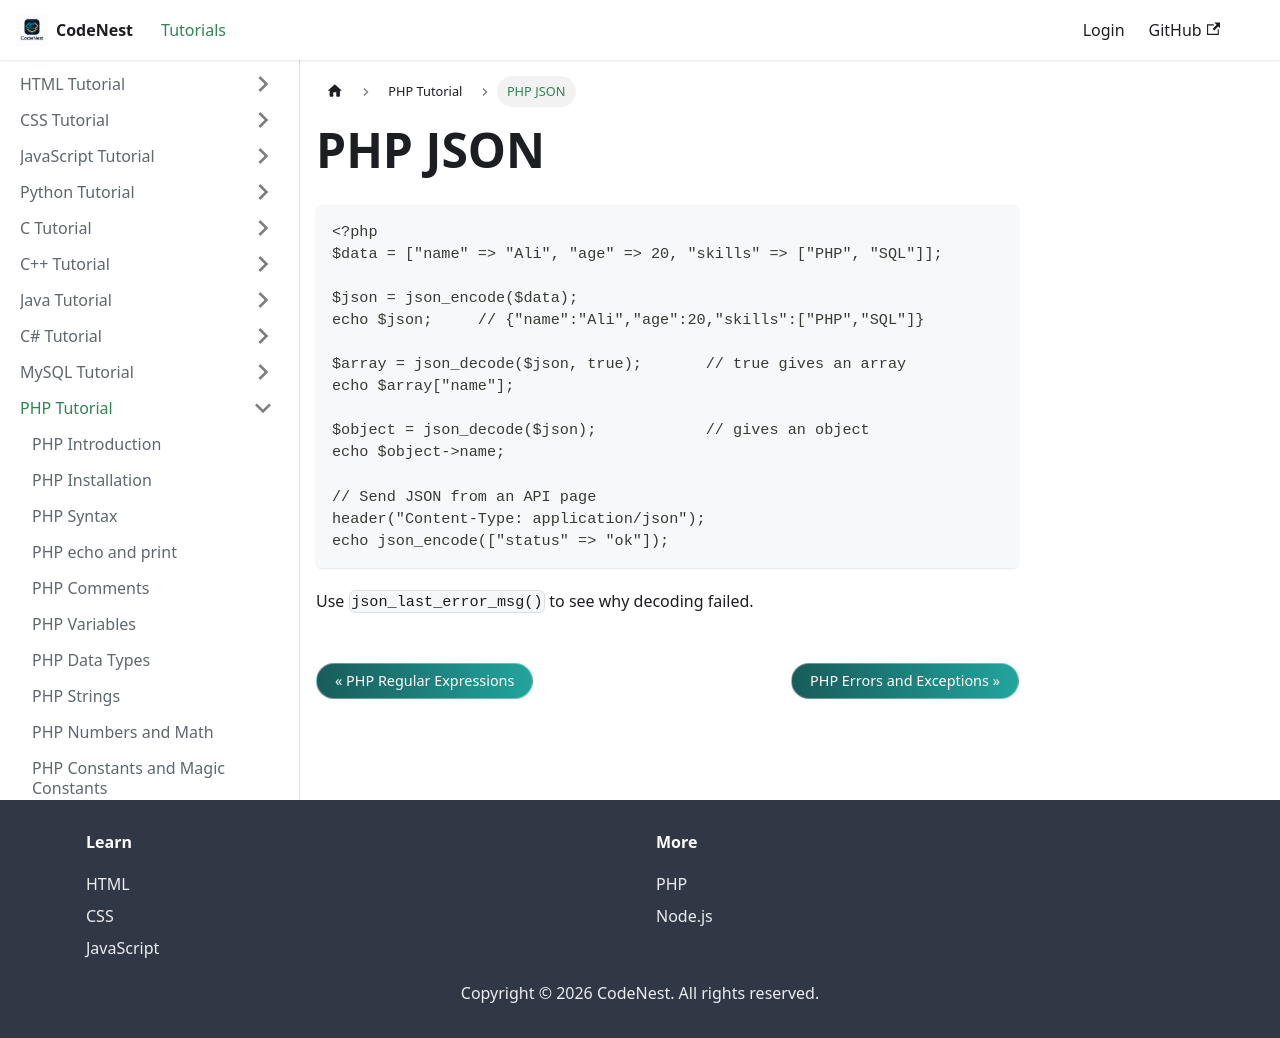

repository: adnankhan112/codenest · page: docs/php/json.html · generator: docusaurus

---
title: "PHP JSON"
sidebar_position: 31
---

# PHP JSON

```php
<?php
$data = ["name" => "Ali", "age" => 20, "skills" => ["PHP", "SQL"]];

$json = json_encode($data);
echo $json;     // {"name":"Ali","age":20,"skills":["PHP","SQL"]}

$array = json_decode($json, true);       // true gives an array
echo $array["name"];

$object = json_decode($json);            // gives an object
echo $object->name;

// Send JSON from an API page
header("Content-Type: application/json");
echo json_encode(["status" => "ok"]);
```

Use `json_last_error_msg()` to see why decoding failed.
